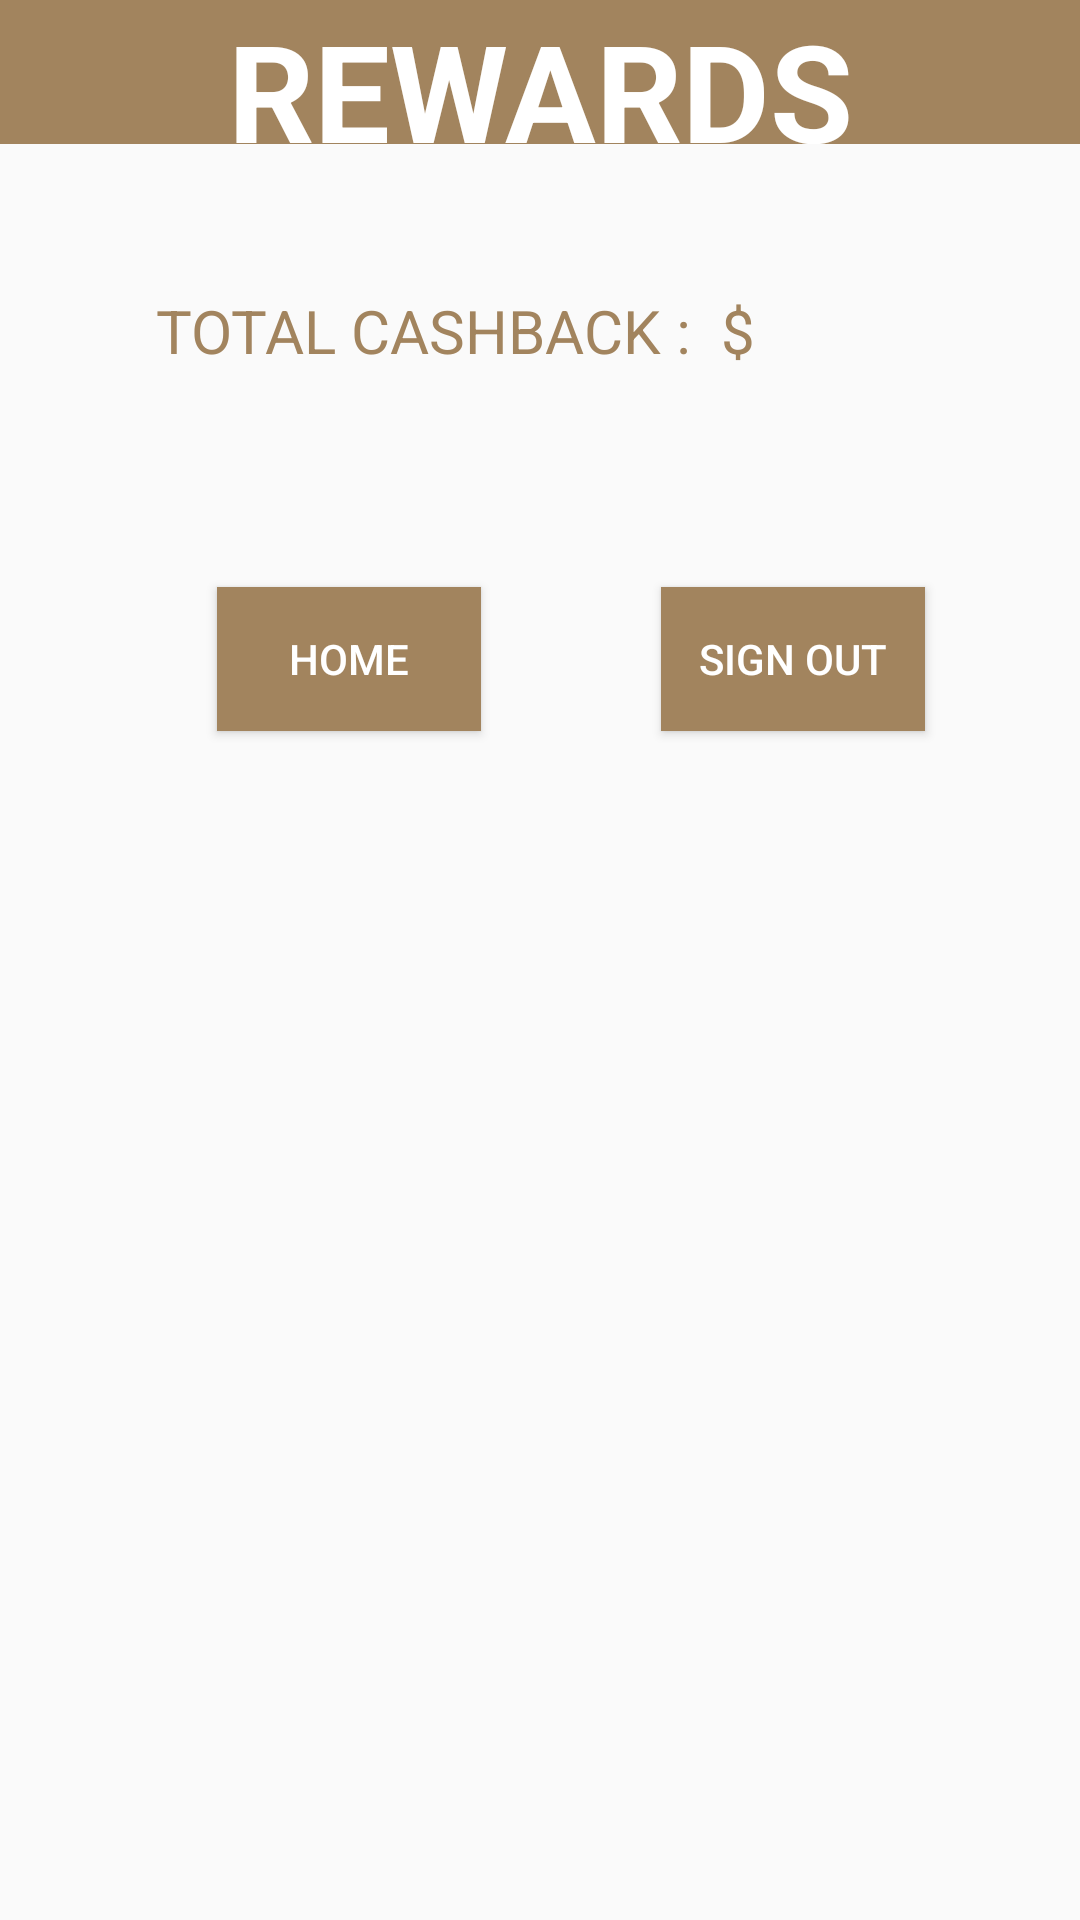

Layout XML and referenced resources for this Android screen:
<!-- AndroidManifest.xml: application theme AppTheme -->
<!-- res/layout/activity_rewards.xml -->
<?xml version="1.0" encoding="utf-8"?>
<androidx.constraintlayout.widget.ConstraintLayout xmlns:android="http://schemas.android.com/apk/res/android"
    xmlns:app="http://schemas.android.com/apk/res-auto"
    xmlns:tools="http://schemas.android.com/tools"
    android:layout_width="match_parent"
    android:layout_height="match_parent"
    tools:context=".Rewards">

    <androidx.constraintlayout.widget.ConstraintLayout
        android:id="@+id/LinearLayout1"
        android:layout_width="match_parent"
        android:layout_height="0dp"
        android:background="@color/brown"
        android:gravity="center"
        app:layout_constraintHeight_percent="0.075"
        app:layout_constraintTop_toTopOf="parent"
        tools:layout_editor_absoluteX="0dp">

        <TextView
            android:id="@+id/banner_r"
            android:layout_width="match_parent"
            android:layout_height="wrap_content"
            android:text="REWARDS"
            android:textAlignment="center"
            android:textAllCaps="false"
            android:textColor="@color/white"
            android:textSize="45sp"
            android:textStyle="bold"
            app:layout_constraintEnd_toEndOf="parent"
            app:layout_constraintStart_toStartOf="parent"
            app:layout_constraintTop_toTopOf="parent" />




    </androidx.constraintlayout.widget.ConstraintLayout>

    <TextView
        android:id="@+id/cash"
        android:layout_width="156dp"
        android:layout_height="28dp"
        android:inputType="numberDecimal"
        android:textAlignment="textStart"
        android:textColor="@color/brown"
        android:textSize="20sp"
        app:layout_constraintBottom_toBottomOf="parent"
        app:layout_constraintEnd_toEndOf="parent"
        app:layout_constraintHorizontal_bias="0.995"
        app:layout_constraintStart_toStartOf="@+id/total_cashback"
        app:layout_constraintTop_toTopOf="parent"
        app:layout_constraintVertical_bias="0.157" />

    <TextView
        android:id="@+id/total_cashback"
        android:layout_width="wrap_content"
        android:layout_height="wrap_content"
        android:layout_marginStart="52dp"
        android:text="TOTAL CASHBACK :  $"
        android:textColor="@color/brown"
        android:textSize="20sp"
        app:layout_constraintBottom_toBottomOf="parent"
        app:layout_constraintStart_toStartOf="parent"
        app:layout_constraintTop_toBottomOf="@+id/LinearLayout1"
        app:layout_constraintVertical_bias="0.086" />

    <Button
        android:id="@+id/home12"
        android:layout_width="wrap_content"
        android:layout_height="wrap_content"
        android:layout_marginTop="72dp"
        android:background="@color/brown"
        android:text="HOME"
        android:textColor="@color/white"
        app:layout_constraintEnd_toEndOf="parent"
        app:layout_constraintHorizontal_bias="0.266"
        app:layout_constraintStart_toStartOf="parent"
        app:layout_constraintTop_toBottomOf="@+id/total_cashback" />

    <Button
        android:id="@+id/signout1"
        android:layout_width="wrap_content"
        android:layout_height="wrap_content"
        android:background="@color/brown"
        android:text="SIGN OUT"
        android:textColor="@color/white"
        app:layout_constraintBottom_toBottomOf="@+id/home12"
        app:layout_constraintEnd_toEndOf="parent"
        app:layout_constraintHorizontal_bias="0.536"
        app:layout_constraintStart_toEndOf="@+id/home12"
        app:layout_constraintTop_toTopOf="@+id/home12" />


</androidx.constraintlayout.widget.ConstraintLayout>
<!-- resources referenced by this layout -->
<resources>
  <color name="brown">#A2845E</color>
  <color name="white">#fff</color>
  <style name="AppTheme" parent="Theme.AppCompat.Light.NoActionBar">
          
          <item name="colorPrimary">@color/colorPrimary</item>
          <item name="colorPrimaryDark">@color/colorPrimaryDark</item>
          <item name="colorAccent">@color/white</item>
          <item name="android:windowAnimationStyle">@null</item>
  
      </style>
  <color name="colorPrimary">#008577</color>
  <color name="colorPrimaryDark">#000</color>
</resources>
